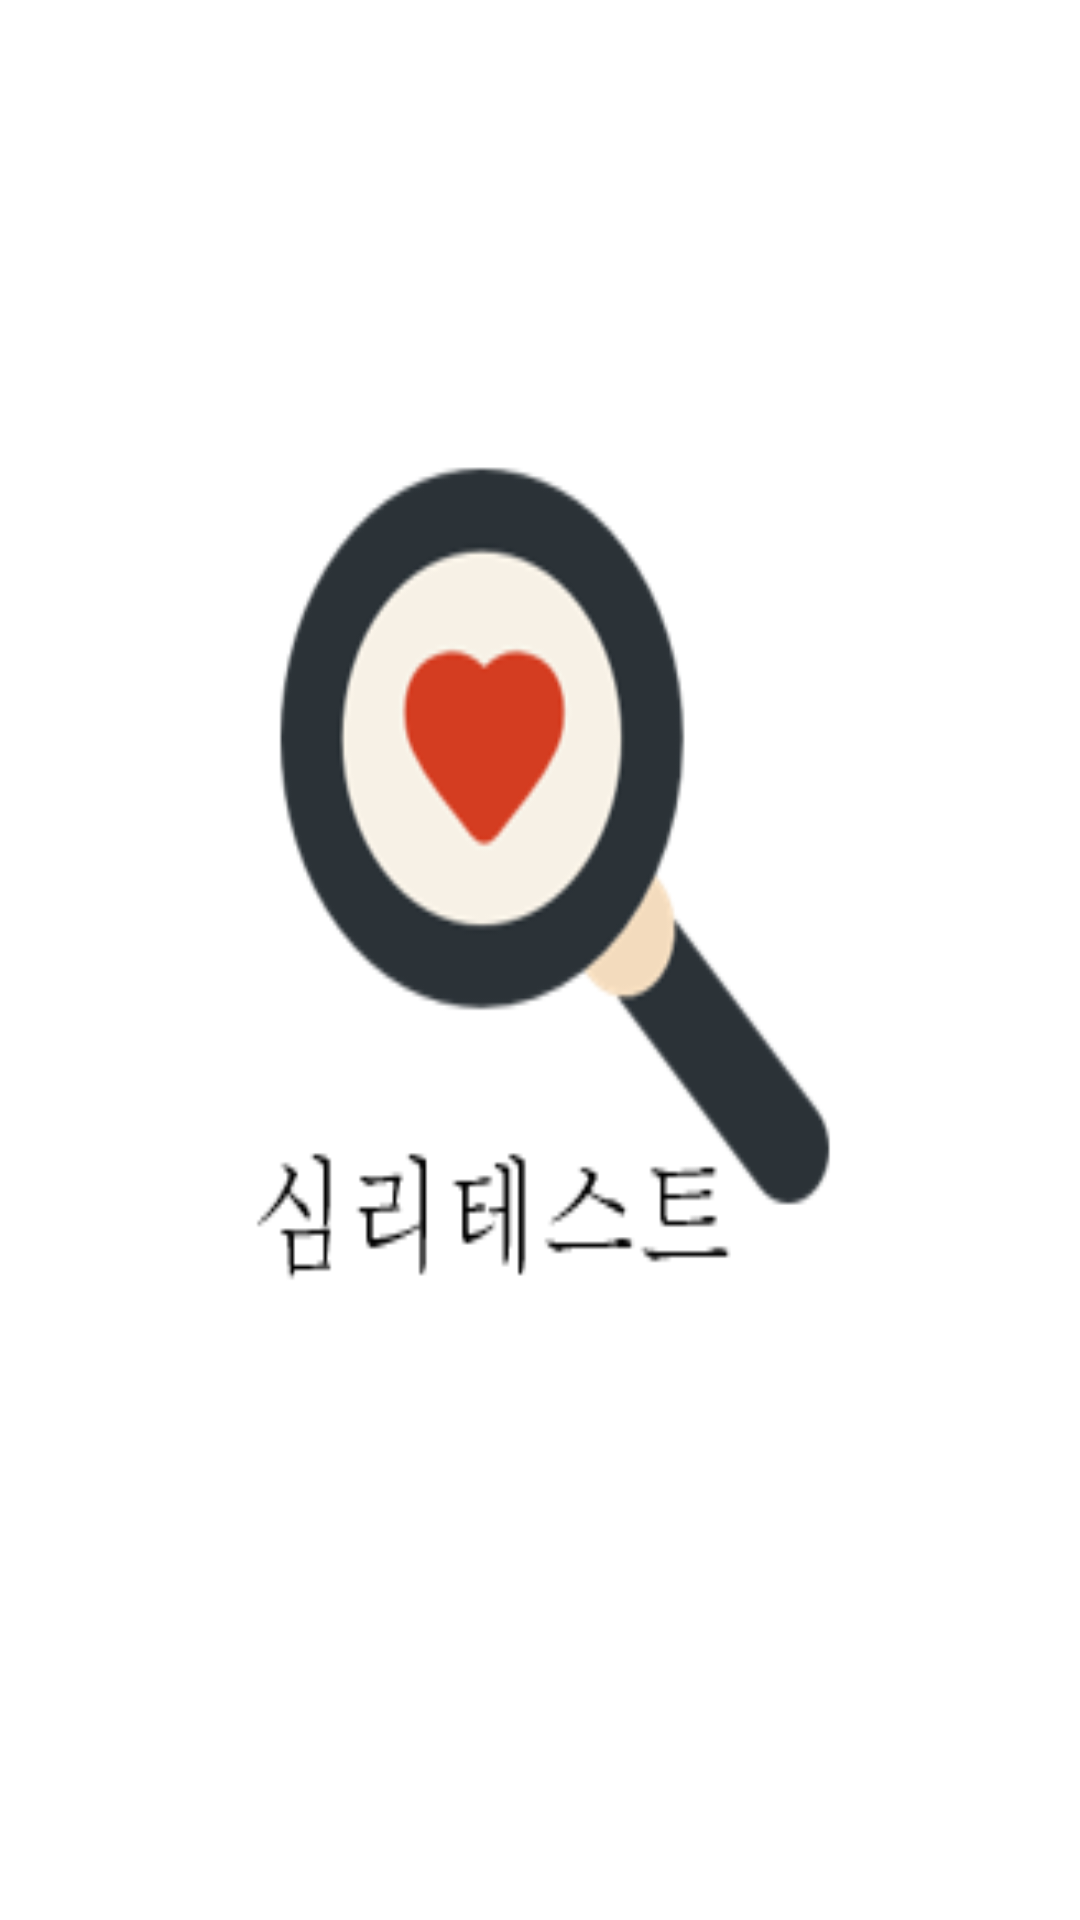

Produce the Android XML layout that renders to this screen, including the resource entries it uses.
<!-- AndroidManifest.xml: application theme AppTheme -->
<!-- res/layout/intro.xml -->
<?xml version="1.0" encoding="utf-8"?>
<LinearLayout xmlns:android="http://schemas.android.com/apk/res/android"
    xmlns:app="http://schemas.android.com/apk/res-auto"
    android:layout_width="match_parent"
    android:layout_height="match_parent"
    android:background="@drawable/mind">

</LinearLayout>
<!-- resources referenced by this layout -->
<resources>
  <!-- drawable mind: png bitmap (drawable, 12711 bytes) -->
  <style name="AppTheme" parent="Theme.AppCompat.Light.NoActionBar">
          
          <item name="colorPrimary">#481717</item>
          <item name="colorPrimaryDark">#741212</item>
          <item name="colorAccent">@color/colorAccent</item>
      </style>
  <color name="colorAccent">#FF4081</color>
</resources>
